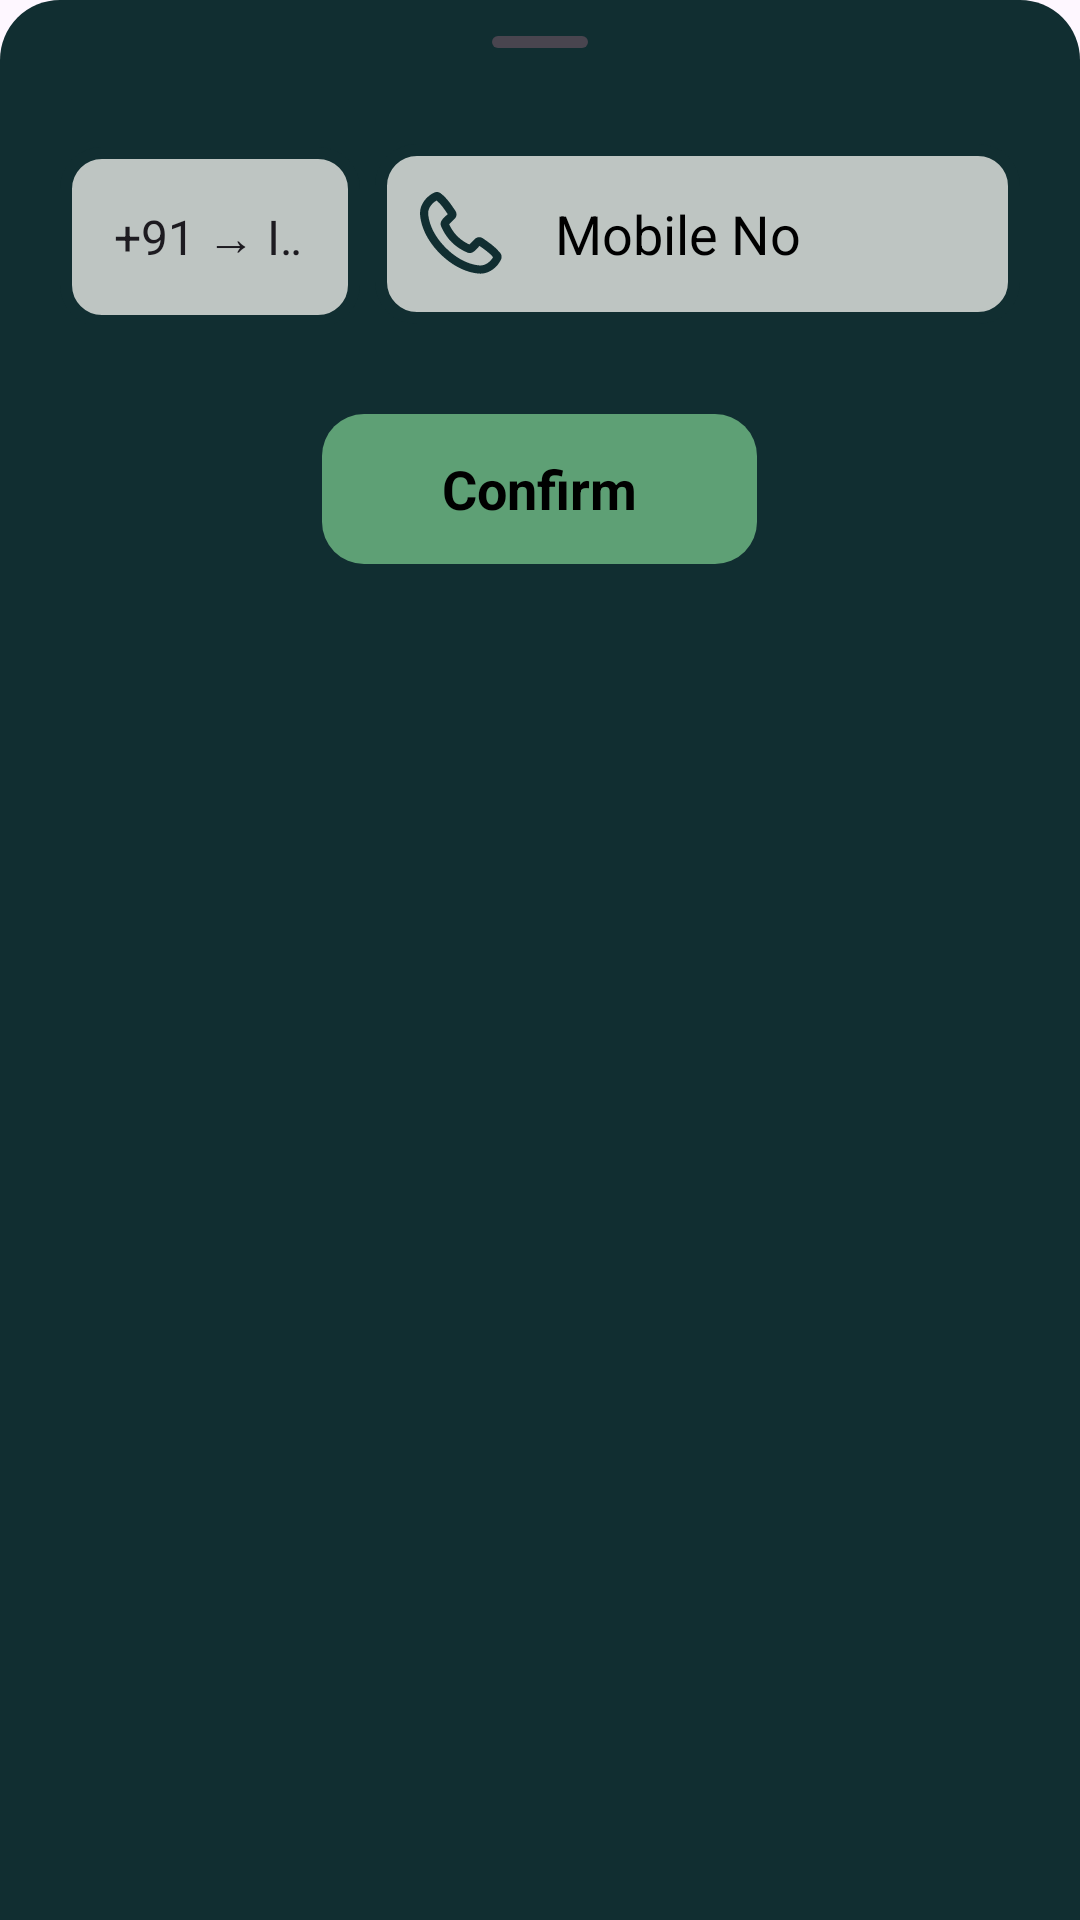

Write the Android layout XML for this screen, with the resource values it uses.
<!-- AndroidManifest.xml: application theme Theme.Tournote -->
<!-- res/layout/bsfragment_phone.xml -->
<?xml version="1.0" encoding="utf-8"?>
<LinearLayout xmlns:android="http://schemas.android.com/apk/res/android"
    android:orientation="vertical"
    android:layout_width="match_parent"
    android:background="@drawable/dialog_background"
    android:layout_height="wrap_content">

    <com.google.android.material.bottomsheet.BottomSheetDragHandleView
        android:layout_width="match_parent"
        android:layout_height="wrap_content" />

    <LinearLayout
        android:layout_width="match_parent"
        android:layout_height="wrap_content"
        android:orientation="horizontal"
        android:layout_marginLeft="20dp"
        android:layout_marginRight="20dp"
        >
        <Spinner
            android:id="@+id/cmbcountrycode"
            android:layout_width="100dp"
            android:layout_height="60dp"
            android:background="@drawable/textbox"
            android:textColor="#9C9D9F"
            android:textSize="18sp"
            android:entries="@array/country_codes"
            android:gravity="right"
            android:paddingHorizontal="10dp"
            />
        <RelativeLayout
            android:layout_width="wrap_content"
            android:layout_height="wrap_content"
            android:layout_marginLeft="5dp"
            >
            <EditText
                android:id="@+id/txtPhone"
                android:layout_width="match_parent"
                android:layout_height="60dp"
                android:background="@drawable/textbox"
                android:paddingLeft="60dp"
                android:hint="Mobile No"
                android:textSize="18sp"
                android:textColorHint="@color/black"
                android:textColor="@color/black"
                android:maxLines="1"/>
            <ImageView
                android:layout_width="wrap_content"
                android:layout_height="wrap_content"
                android:src="@drawable/mobile"
                android:layout_centerVertical="true"
                android:layout_marginLeft="15dp"
                />
        </RelativeLayout>
    </LinearLayout>

    <RelativeLayout
        android:id="@+id/btnCnfrm"
        android:layout_width="wrap_content"
        android:layout_height="50dp"
        android:layout_gravity="center_horizontal"
        android:paddingRight="40dp"
        android:paddingLeft="40dp"
        android:layout_marginTop="30dp"
        android:clickable="true"
        android:layout_marginBottom="20dp"
        android:focusable="true"
        android:background="@drawable/greenbutton"
        >
        <TextView
            android:layout_width="wrap_content"
            android:layout_height="wrap_content"
            android:text="Confirm"
            android:textColor="@color/black"
            android:layout_centerInParent="true"
            android:textStyle="bold"
            android:textSize="18sp"
            />
    </RelativeLayout>

</LinearLayout>
<!-- resources referenced by this layout -->
<resources>
  <color name="black">#FF000000</color>
  <!-- drawable dialog_background (drawable) -->
  <?xml version="1.0" encoding="utf-8"?>
  <shape xmlns:android="http://schemas.android.com/apk/res/android"
      android:shape="rectangle"
      >
      <solid android:color="@color/green_theme_Light"/>
      <corners android:topLeftRadius="20dp" android:topRightRadius="20dp"/>
  
  </shape>
  <!-- drawable greenbutton (drawable) -->
  <?xml version="1.0" encoding="utf-8"?>
  <shape xmlns:android="http://schemas.android.com/apk/res/android"
      android:shape="rectangle">
  
      
      <solid android:color="#5EA075" />
  
      
      <corners android:radius="14dp" />
  </shape>
  <!-- drawable mobile (drawable) -->
  <vector xmlns:android="http://schemas.android.com/apk/res/android"
      android:width="28dp"
      android:height="28dp"
      android:viewportWidth="28"
      android:viewportHeight="28">
    <path
        android:pathData="M8.596,18.621C13.836,23.861 18.692,24.434 20.117,24.487C21.84,24.55 23.598,23.144 24.358,21.703C23.146,20.281 21.566,19.177 19.837,17.98C18.816,19 17.558,20.894 15.883,20.215C14.931,19.832 12.578,18.749 10.523,16.692C8.468,14.636 7.385,12.285 6.999,11.334C6.32,9.656 8.22,8.395 9.241,7.375C8.044,5.617 6.959,3.996 5.539,2.845C4.079,3.608 2.664,5.352 2.728,7.098C2.781,8.524 3.355,13.379 8.596,18.621ZM20.017,27.212C18.054,27.139 12.493,26.371 6.668,20.548C0.845,14.723 0.077,9.163 0.004,7.199C-0.105,4.206 2.187,1.299 4.835,0.164C5.154,0.026 5.503,-0.026 5.848,0.012C6.193,0.05 6.523,0.177 6.804,0.381C8.996,1.979 10.507,4.401 11.806,6.298C12.076,6.693 12.2,7.169 12.156,7.645C12.111,8.121 11.902,8.567 11.564,8.905L9.716,10.755C10.146,11.702 11.019,13.334 12.45,14.765C13.881,16.196 15.514,17.07 16.462,17.499L18.309,15.651C18.648,15.312 19.096,15.102 19.573,15.06C20.051,15.017 20.529,15.144 20.923,15.418C22.858,16.759 25.131,18.249 26.788,20.37C27.008,20.654 27.149,20.991 27.194,21.347C27.239,21.703 27.188,22.065 27.046,22.394C25.905,25.056 23.019,27.322 20.017,27.212Z"
        android:fillColor="#112E31"
        android:fillType="evenOdd"/>
  </vector>
  <!-- drawable textbox (drawable) -->
  <?xml version="1.0" encoding="utf-8"?>
  <shape xmlns:android="http://schemas.android.com/apk/res/android"
      android:shape="rectangle">
  
      
      <solid android:color="#BFF9F7F3" />
  
      
      <corners android:radius="12dp" />
  
      
      <stroke
          android:width="4dp"
          android:color="#112E31" />
  </shape>
  <style name="Theme.Tournote" parent="Base.Theme.Tournote" />
  <color name="green_theme_Light">#112E31</color>
  <style name="Base.Theme.Tournote" parent="Theme.Material3.DayNight.NoActionBar">
          
          
          <item name="android:windowIsTranslucent">true</item>
      </style>
</resources>
